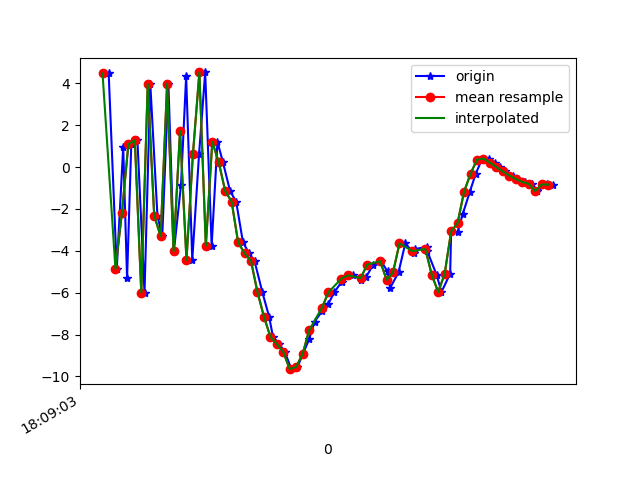

The data file committed next to this chart (first rows):
1617818944079, 514587640548655, 4.4725637, 1.8338761, 1.3861217
1617818944104, 514587659779425, -4.864, 0.02969, 3.177
1617818944124, 514587679010195, 0.9414, 1.216, -5.955
1617818944136, 514587698240965, -5.323, -0.1246, 1.723
1617818944149, 514587717471735, 1.079, 1.167, -5.689
1617818944168, 514587736702505, 1.283, 1.025, 8.083
1617818944190, 514587755933275, -6.002, 0.1104, -4.746
1617818944208, 514587775164045, 3.957, 1.656, -0.7632
1617818944230, 514587794394815, -2.318, 0.4034, 6.721
1617818944245, 514587813625585, -3.307, 0.5302, -7.339
1617818944264, 514587832856355, 3.977, 2.594, 4.557
1617818944281, 514587852087125, -4.024, 0.2246, 3.57
1617818944303, 514587871317895, -0.8792, 1.069, -7.306
1617818944319, 514587890548665, 4.329, 1.555, 5.938
1617818944338, 514587909779435, -4.439, -0.3035, 1.942
1617818944359, 514587929010205, 0.615, 0.7747, -6.451
1617818944378, 514587948240975, 4.518, 0.5037, 9.095
1617818944398, 514587967471745, -3.756, -1.217, 3.747
1617818944416, 514587986702515, 1.203, 1.341, -2.151
1617818944433, 514588005933285, 0.2296, -0.09726, 3.268
1617818944455, 514588025164055, -1.143, -2.332, 9.361
1617818944474, 514588044394825, -1.657, -2.277, 10.83
1617818944495, 514588063625595, -3.593, -1.555, 11.15
1617818944514, 514588082856365, -4.122, -1.59, 11.09
1617818944531, 514588102087135, -4.493, -4.823, 12.38
1617818944555, 514588121317905, -5.975, -4.724, 11.19
1617818944576, 514588140548675, -7.146, -2.986, 8.108
1617818944588, 514588159779445, -8.107, -2.739, 4.769
1617818944607, 514588179010215, -8.456, -3.056, 1.451
1617818944625, 514588198240985, -8.841, -3.148, -0.6366
1617818944645, 514588217471755, -9.656, -3.054, -0.8617
1617818944664, 514588236702525, -9.545, -1.861, -3.097
1617818944681, 514588255933295, -8.923, -0.6489, -4.936
1617818944700, 514588275164065, -8.224, 0.02977, -6.095
1617818944717, 514588294394835, -7.38, -0.3134, -7.146
1617818944741, 514588313625605, -6.869, 0.2011, -7.913
1617818944759, 514588332856375, -6.553, 2.13, -8.944
1617818944778, 514588352087145, -5.979, 4.19, -9.722
1617818944801, 514588371317915, -5.481, 4.731, -9.882
1617818944816, 514588390548685, -5.183, 4.192, -8.894
1617818944837, 514588409779455, -5.171, 3.773, -7.545
1617818944862, 514588429010225, -5.377, 3.491, -6.221
1617818944877, 514588448240995, -5.234, 2.993, -5.262
1617818944899, 514588467471765, -4.657, 2.434, -4.966
1617818944923, 514588486815690, -4.499, 1.999, -4.446
1617818944943, 514588506046460, -4.99, 2.146, -3.624
1617818944951, 514588525277230, -5.777, 2.236, -2.407
1617818944977, 514588544508000, -5.03, 1.834, -1.909
1617818944998, 514588563738770, -3.644, 2.008, -2.235
1617818945024, 514588582969540, -4.113, 1.716, 1.038
1617818945027, 514588602200310, -3.929, 0.4403, 2.79
1617818945064, 514588621431080, -3.809, -1.058, 2.827
1617818945066, 514588640661850, -4.017, 0.397, 4.025
1617818945095, 514588659892620, -5.151, 0.5185, 6.659
1617818945110, 514588679123390, -5.971, -2.121, 7.076
1617818945137, 514588698354160, -5.092, -4.188, 7.587
1617818945140, 514588717584930, -3.078, -3.743, 8.344
1617818945160, 514588736815700, -3.103, -2.489, 8.639
1617818945176, 514588756046470, -2.241, -1.653, 7.752
1617818945198, 514588775277240, -1.179, -1.013, 6.078
1617818945216, 514588794508010, -0.329, -0.09668, 4.979
... 12 more rows
